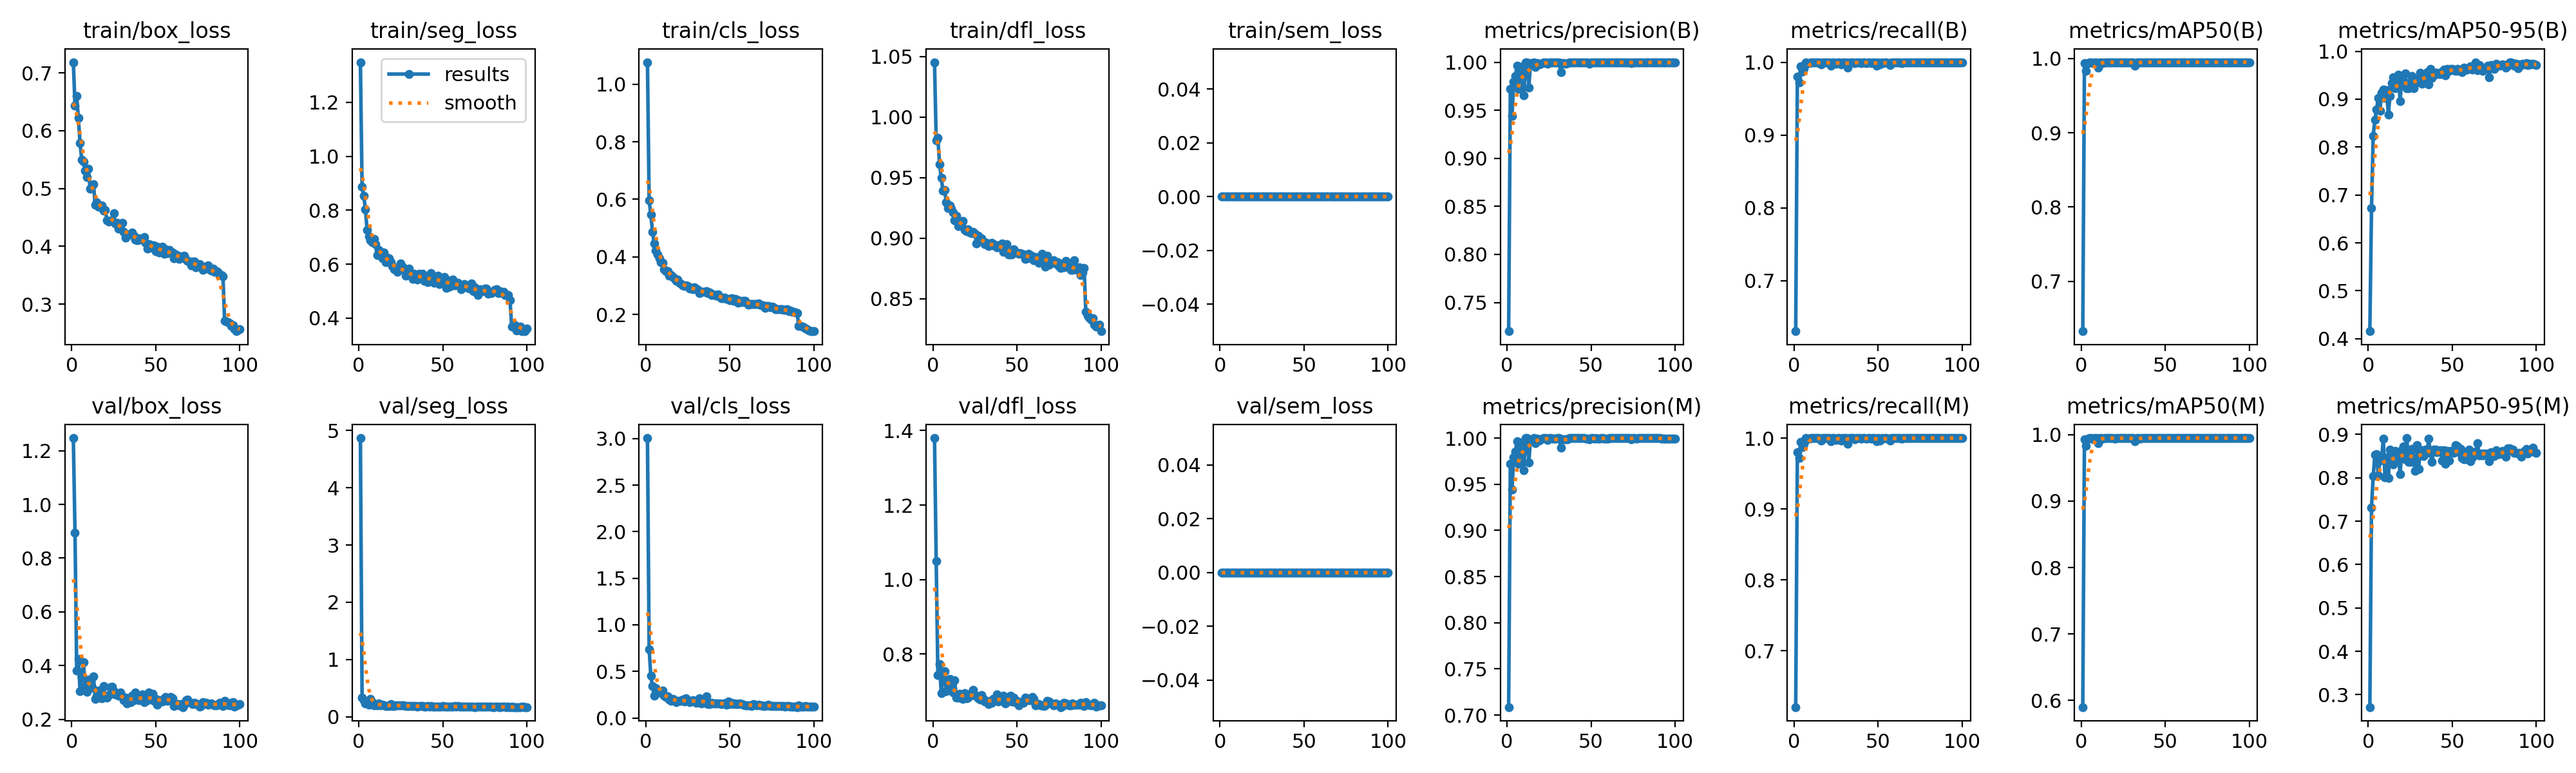

The data file committed next to this chart (first rows):
epoch, time, train/box_loss, train/seg_loss, train/cls_loss, train/dfl_loss, train/sem_loss, metrics/precision(B), metrics/recall(B), metrics/mAP50(B), metrics/mAP50-95(B), metrics/precision(M), metrics/recall(M), metrics/mAP50(M), metrics/mAP50-95(M), val/box_loss, val/seg_loss, val/cls_loss, val/dfl_loss, val/sem_loss, lr/pg0, lr/pg1, lr/pg2
1, 24.9, 0.7183, 1.348, 1.076, 1.045, 0, 0.7201, 0.6306, 0.6326, 0.4156, 0.7087, 0.6205, 0.5899, 0.2713, 1.247, 4.867, 3.005, 1.38, 0, 0.000332, 0.000332, 0.06713
2, 42.94, 0.6435, 0.8875, 0.5955, 0.9809, 0, 0.9721, 0.9799, 0.9935, 0.6726, 0.9721, 0.9799, 0.9935, 0.732, 0.8938, 0.3363, 0.7389, 1.049, 0, 0.0006587, 0.0006587, 0.03413
3, 60.98, 0.6595, 0.8533, 0.5478, 0.9826, 0, 0.9444, 0.9721, 0.9837, 0.8237, 0.9444, 0.9721, 0.9837, 0.8039, 0.3815, 0.2857, 0.4513, 0.7444, 0, 0.0009789, 0.0009789, 0.001115
4, 78.93, 0.6217, 0.8033, 0.4879, 0.9608, 0, 0.9794, 0.9944, 0.994, 0.857, 0.9794, 0.9944, 0.994, 0.8528, 0.424, 0.2307, 0.3412, 0.7723, 0, 0.0009703, 0.0009703, 0.0009703
5, 96.99, 0.5785, 0.7262, 0.446, 0.9497, 0, 0.9855, 0.9869, 0.9946, 0.8779, 0.9855, 0.9869, 0.9946, 0.855, 0.3046, 0.2338, 0.2358, 0.6943, 0, 0.0009604, 0.0009604, 0.0009604
6, 115.2, 0.5496, 0.7028, 0.4213, 0.9394, 0, 0.9966, 0.9921, 0.9949, 0.9019, 0.9966, 0.9921, 0.9949, 0.8062, 0.3568, 0.2128, 0.3247, 0.7348, 0, 0.0009505, 0.0009505, 0.0009505
7, 133.1, 0.5458, 0.6884, 0.4079, 0.9396, 0, 0.9724, 1, 0.9936, 0.8753, 0.9724, 1, 0.9936, 0.84, 0.4125, 0.309, 0.2737, 0.754, 0, 0.0009406, 0.0009406, 0.0009406
8, 150.7, 0.5306, 0.6807, 0.3958, 0.9297, 0, 0.995, 0.9989, 0.9948, 0.9131, 0.995, 0.9989, 0.9948, 0.8439, 0.3218, 0.2498, 0.2738, 0.701, 0, 0.0009307, 0.0009307, 0.0009307
9, 168.4, 0.5193, 0.6927, 0.3821, 0.9249, 0, 0.9865, 0.9989, 0.9948, 0.9194, 0.9865, 0.9989, 0.9948, 0.8906, 0.3028, 0.1943, 0.2717, 0.7048, 0, 0.0009208, 0.0009208, 0.0009208
10, 185.9, 0.5339, 0.6745, 0.3793, 0.927, 0, 0.9653, 1, 0.9876, 0.9021, 0.9653, 1, 0.9876, 0.8009, 0.3467, 0.2127, 0.2918, 0.7332, 0, 0.0009109, 0.0009109, 0.0009109
11, 203.3, 0.4991, 0.6346, 0.3575, 0.9241, 0, 0.9998, 1, 0.995, 0.9189, 0.9998, 1, 0.995, 0.847, 0.3176, 0.2016, 0.2404, 0.7038, 0, 0.000901, 0.000901, 0.000901
12, 220.9, 0.5047, 0.6538, 0.3516, 0.9211, 0, 1, 0.9997, 0.995, 0.8681, 1, 0.9997, 0.995, 0.7994, 0.3189, 0.2351, 0.2236, 0.6969, 0, 0.0008911, 0.0008911, 0.0008911
13, 238.8, 0.5076, 0.6466, 0.3516, 0.9148, 0, 0.9736, 1, 0.9942, 0.9071, 0.9736, 1, 0.9942, 0.8656, 0.36, 0.2014, 0.2299, 0.7298, 0, 0.0008812, 0.0008812, 0.0008812
14, 256.4, 0.4712, 0.623, 0.3358, 0.9184, 0, 0.9989, 0.9998, 0.995, 0.933, 0.9989, 0.9998, 0.995, 0.8539, 0.2766, 0.2106, 0.1992, 0.6829, 0, 0.0008713, 0.0008713, 0.0008713
15, 274.1, 0.4758, 0.6423, 0.3368, 0.9097, 0, 0.999, 1, 0.995, 0.9462, 0.999, 1, 0.995, 0.831, 0.2845, 0.2022, 0.1865, 0.6839, 0, 0.0008614, 0.0008614, 0.0008614
16, 291.5, 0.4686, 0.6068, 0.3308, 0.9137, 0, 1, 0.9967, 0.995, 0.9231, 1, 0.9967, 0.995, 0.8621, 0.3071, 0.1926, 0.2053, 0.6928, 0, 0.0008515, 0.0008515, 0.0008515
17, 309.2, 0.468, 0.6247, 0.3265, 0.9109, 0, 0.9948, 1, 0.995, 0.9259, 0.9948, 1, 0.995, 0.8449, 0.2812, 0.1911, 0.1936, 0.681, 0, 0.0008416, 0.0008416, 0.0008416
18, 326.7, 0.47, 0.622, 0.3164, 0.914, 0, 0.9993, 1, 0.995, 0.9511, 0.9993, 1, 0.995, 0.8577, 0.2772, 0.1888, 0.1724, 0.679, 0, 0.0008317, 0.0008317, 0.0008317
19, 344.2, 0.4611, 0.6081, 0.3219, 0.9068, 0, 0.9974, 1, 0.995, 0.8964, 0.9974, 1, 0.995, 0.8079, 0.3231, 0.2178, 0.1867, 0.6944, 0, 0.0008218, 0.0008218, 0.0008218
20, 361.7, 0.4629, 0.5925, 0.3116, 0.9054, 0, 0.9985, 1, 0.9943, 0.9426, 0.9985, 1, 0.9943, 0.8634, 0.2847, 0.1906, 0.1833, 0.6812, 0, 0.0008119, 0.0008119, 0.0008119
21, 379.3, 0.4452, 0.5824, 0.3067, 0.9073, 0, 0.999, 1, 0.995, 0.9337, 0.999, 1, 0.995, 0.8726, 0.2801, 0.1909, 0.1816, 0.6838, 0, 0.000802, 0.000802, 0.000802
22, 397, 0.4424, 0.584, 0.3006, 0.9046, 0, 1, 0.9955, 0.995, 0.9541, 1, 0.9955, 0.995, 0.843, 0.2899, 0.1978, 0.1972, 0.6876, 0, 0.0007921, 0.0007921, 0.0007921
23, 414.4, 0.4439, 0.5722, 0.3002, 0.9041, 0, 0.9999, 1, 0.995, 0.9229, 0.9999, 1, 0.995, 0.8917, 0.3197, 0.1947, 0.1764, 0.697, 0, 0.0007822, 0.0007822, 0.0007822
24, 432, 0.445, 0.5851, 0.302, 0.905, 0, 0.9981, 1, 0.995, 0.9223, 0.9981, 1, 0.995, 0.8363, 0.3223, 0.1936, 0.2095, 0.7043, 0, 0.0007723, 0.0007723, 0.0007723
25, 449.7, 0.4575, 0.6033, 0.2991, 0.9036, 0, 1, 0.9977, 0.995, 0.936, 1, 0.9977, 0.995, 0.8363, 0.3037, 0.193, 0.1841, 0.688, 0, 0.0007624, 0.0007624, 0.0007624
26, 467.5, 0.4389, 0.5897, 0.2903, 0.8955, 0, 0.9999, 1, 0.995, 0.9489, 0.9999, 1, 0.995, 0.8659, 0.2925, 0.2033, 0.1673, 0.688, 0, 0.0007525, 0.0007525, 0.0007525
27, 485.1, 0.4405, 0.5781, 0.2933, 0.902, 0, 0.9996, 1, 0.995, 0.9231, 0.9996, 1, 0.995, 0.8407, 0.2953, 0.1938, 0.183, 0.6806, 0, 0.0007426, 0.0007426, 0.0007426
28, 502.7, 0.4304, 0.5566, 0.2873, 0.9, 0, 0.9994, 0.9967, 0.995, 0.9317, 0.9994, 0.9967, 0.995, 0.8162, 0.2885, 0.1875, 0.192, 0.678, 0, 0.0007327, 0.0007327, 0.0007327
29, 520.3, 0.4369, 0.5671, 0.2943, 0.8998, 0, 0.9995, 1, 0.995, 0.9412, 0.9995, 1, 0.995, 0.8748, 0.2989, 0.1869, 0.182, 0.6903, 0, 0.0007228, 0.0007228, 0.0007228
30, 537.9, 0.4402, 0.5835, 0.2905, 0.8972, 0, 0.9998, 1, 0.995, 0.9378, 0.9998, 1, 0.995, 0.8208, 0.2857, 0.1923, 0.1661, 0.6795, 0, 0.0007129, 0.0007129, 0.0007129
31, 555.5, 0.4249, 0.5586, 0.2857, 0.8948, 0, 0.9999, 1, 0.995, 0.9549, 0.9999, 1, 0.995, 0.8637, 0.2713, 0.1898, 0.1782, 0.6731, 0, 0.000703, 0.000703, 0.000703
32, 573.1, 0.4146, 0.546, 0.2752, 0.8963, 0, 0.9898, 0.9922, 0.9906, 0.9321, 0.9898, 0.9922, 0.9906, 0.8639, 0.2799, 0.1851, 0.2131, 0.6748, 0, 0.0006931, 0.0006931, 0.0006931
33, 590.8, 0.4206, 0.565, 0.2793, 0.8932, 0, 0.9988, 1, 0.995, 0.9407, 0.9988, 1, 0.995, 0.8501, 0.259, 0.1848, 0.1579, 0.6652, 0, 0.0006832, 0.0006832, 0.0006832
34, 608.3, 0.4203, 0.5535, 0.2796, 0.8951, 0, 0.9989, 0.9999, 0.995, 0.9453, 0.9989, 0.9999, 0.995, 0.8648, 0.2627, 0.1906, 0.1688, 0.6696, 0, 0.0006733, 0.0006733, 0.0006733
35, 625.9, 0.4202, 0.5428, 0.2791, 0.8963, 0, 0.9986, 1, 0.9943, 0.9566, 0.9986, 1, 0.9943, 0.8583, 0.2642, 0.1799, 0.1628, 0.6701, 0, 0.0006634, 0.0006634, 0.0006634
36, 643.6, 0.4243, 0.5642, 0.2805, 0.8938, 0, 0.9989, 0.9984, 0.995, 0.9303, 0.9989, 0.9984, 0.995, 0.8897, 0.2886, 0.1857, 0.2331, 0.6789, 0, 0.0006535, 0.0006535, 0.0006535
37, 661.3, 0.4177, 0.5549, 0.2743, 0.8945, 0, 0.9997, 1, 0.995, 0.9629, 0.9997, 1, 0.995, 0.8575, 0.2717, 0.1836, 0.1515, 0.6765, 0, 0.0006436, 0.0006436, 0.0006436
38, 679.2, 0.4118, 0.5648, 0.2768, 0.8922, 0, 0.9999, 1, 0.995, 0.9439, 0.9999, 1, 0.995, 0.8373, 0.2996, 0.1838, 0.152, 0.6914, 0, 0.0006337, 0.0006337, 0.0006337
39, 696.6, 0.4101, 0.5376, 0.268, 0.894, 0, 0.9999, 1, 0.995, 0.9498, 0.9999, 1, 0.995, 0.8647, 0.2755, 0.1774, 0.1608, 0.6733, 0, 0.0006238, 0.0006238, 0.0006238
40, 714.3, 0.4142, 0.5526, 0.2707, 0.8926, 0, 1, 0.9987, 0.995, 0.9545, 1, 0.9987, 0.995, 0.865, 0.2712, 0.1807, 0.1581, 0.6788, 0, 0.0006139, 0.0006139, 0.0006139
41, 732, 0.4116, 0.5343, 0.2688, 0.8958, 0, 0.9998, 1, 0.995, 0.955, 0.9998, 1, 0.995, 0.8584, 0.2767, 0.1864, 0.1556, 0.6742, 0, 0.000604, 0.000604, 0.000604
42, 750, 0.4113, 0.5461, 0.2664, 0.8885, 0, 0.9999, 1, 0.995, 0.9521, 0.9999, 1, 0.995, 0.8631, 0.2919, 0.1783, 0.1537, 0.6879, 0, 0.0005941, 0.0005941, 0.0005941
43, 768.2, 0.416, 0.5664, 0.2708, 0.8927, 0, 0.9998, 0.9989, 0.995, 0.9517, 0.9998, 0.9989, 0.995, 0.8632, 0.2636, 0.1911, 0.1563, 0.6674, 0, 0.0005842, 0.0005842, 0.0005842
44, 786.4, 0.4063, 0.535, 0.2608, 0.8953, 0, 0.9999, 1, 0.995, 0.9575, 0.9999, 1, 0.995, 0.8403, 0.2777, 0.1802, 0.1549, 0.681, 0, 0.0005743, 0.0005743, 0.0005743
45, 804.5, 0.3957, 0.5321, 0.2574, 0.8866, 0, 0.9998, 1, 0.995, 0.9617, 0.9998, 1, 0.995, 0.8643, 0.2721, 0.1766, 0.1462, 0.6738, 0, 0.0005644, 0.0005644, 0.0005644
46, 822.7, 0.4034, 0.546, 0.2574, 0.8862, 0, 0.9998, 0.9989, 0.995, 0.95, 0.9998, 0.9989, 0.995, 0.8331, 0.3008, 0.1813, 0.1594, 0.6879, 0, 0.0005545, 0.0005545, 0.0005545
47, 841, 0.4028, 0.5569, 0.2589, 0.8862, 0, 0.9995, 1, 0.995, 0.9627, 0.9995, 1, 0.995, 0.8618, 0.2746, 0.1745, 0.1528, 0.6727, 0, 0.0005446, 0.0005446, 0.0005446
48, 859.2, 0.3969, 0.5255, 0.2545, 0.8905, 0, 0.9994, 1, 0.995, 0.9594, 0.9994, 1, 0.995, 0.8397, 0.2941, 0.1772, 0.1445, 0.6836, 0, 0.0005347, 0.0005347, 0.0005347
49, 877.4, 0.4012, 0.547, 0.2554, 0.8886, 0, 0.9986, 0.9955, 0.995, 0.9629, 0.9986, 0.9955, 0.995, 0.8627, 0.2697, 0.1782, 0.1734, 0.6709, 0, 0.0005248, 0.0005248, 0.0005248
50, 895.5, 0.3916, 0.5345, 0.2492, 0.8878, 0, 0.9998, 1, 0.995, 0.9637, 0.9998, 1, 0.995, 0.859, 0.2753, 0.1861, 0.1463, 0.674, 0, 0.0005149, 0.0005149, 0.0005149
51, 913.7, 0.3989, 0.5538, 0.2567, 0.8871, 0, 0.9999, 0.9967, 0.995, 0.9597, 0.9999, 0.9967, 0.995, 0.8582, 0.2548, 0.1732, 0.1651, 0.6624, 0, 0.000505, 0.000505, 0.000505
52, 931.8, 0.3888, 0.5129, 0.2474, 0.8875, 0, 0.9996, 1, 0.995, 0.9591, 0.9996, 1, 0.995, 0.8757, 0.2721, 0.1753, 0.1469, 0.6717, 0, 0.0004951, 0.0004951, 0.0004951
53, 949.9, 0.3955, 0.54, 0.2542, 0.8869, 0, 0.9999, 0.9989, 0.995, 0.9634, 0.9999, 0.9989, 0.995, 0.8728, 0.2681, 0.1754, 0.1533, 0.6694, 0, 0.0004852, 0.0004852, 0.0004852
54, 968.1, 0.399, 0.5179, 0.2521, 0.8864, 0, 0.9996, 1, 0.995, 0.9591, 0.9996, 1, 0.995, 0.8595, 0.2672, 0.1782, 0.1459, 0.6695, 0, 0.0004753, 0.0004753, 0.0004753
55, 986.1, 0.3873, 0.5217, 0.2419, 0.8827, 0, 0.9996, 1, 0.995, 0.9602, 0.9996, 1, 0.995, 0.8659, 0.2781, 0.1744, 0.1499, 0.6829, 0, 0.0004654, 0.0004654, 0.0004654
56, 1004, 0.3944, 0.5423, 0.2486, 0.8835, 0, 0.9998, 0.9989, 0.995, 0.9562, 0.9998, 0.9989, 0.995, 0.8455, 0.2824, 0.1774, 0.1574, 0.6811, 0, 0.0004555, 0.0004555, 0.0004555
57, 1023, 0.388, 0.5216, 0.2425, 0.8869, 0, 1, 0.9962, 0.995, 0.9662, 1, 0.9962, 0.995, 0.8431, 0.2697, 0.1851, 0.1516, 0.6753, 0, 0.0004456, 0.0004456, 0.0004456
58, 1041, 0.3932, 0.5317, 0.2483, 0.8858, 0, 0.9995, 1, 0.995, 0.9614, 0.9995, 1, 0.995, 0.8541, 0.2797, 0.1749, 0.1406, 0.6763, 0, 0.0004357, 0.0004357, 0.0004357
59, 1059, 0.3902, 0.5317, 0.2486, 0.8849, 0, 0.9997, 1, 0.995, 0.9611, 0.9997, 1, 0.995, 0.8433, 0.282, 0.1848, 0.1361, 0.6848, 0, 0.0004258, 0.0004258, 0.0004258
60, 1078, 0.3894, 0.5199, 0.241, 0.882, 0, 0.9996, 1, 0.995, 0.9647, 0.9996, 1, 0.995, 0.865, 0.2778, 0.1743, 0.1369, 0.679, 0, 0.0004159, 0.0004159, 0.0004159
... 40 more rows
